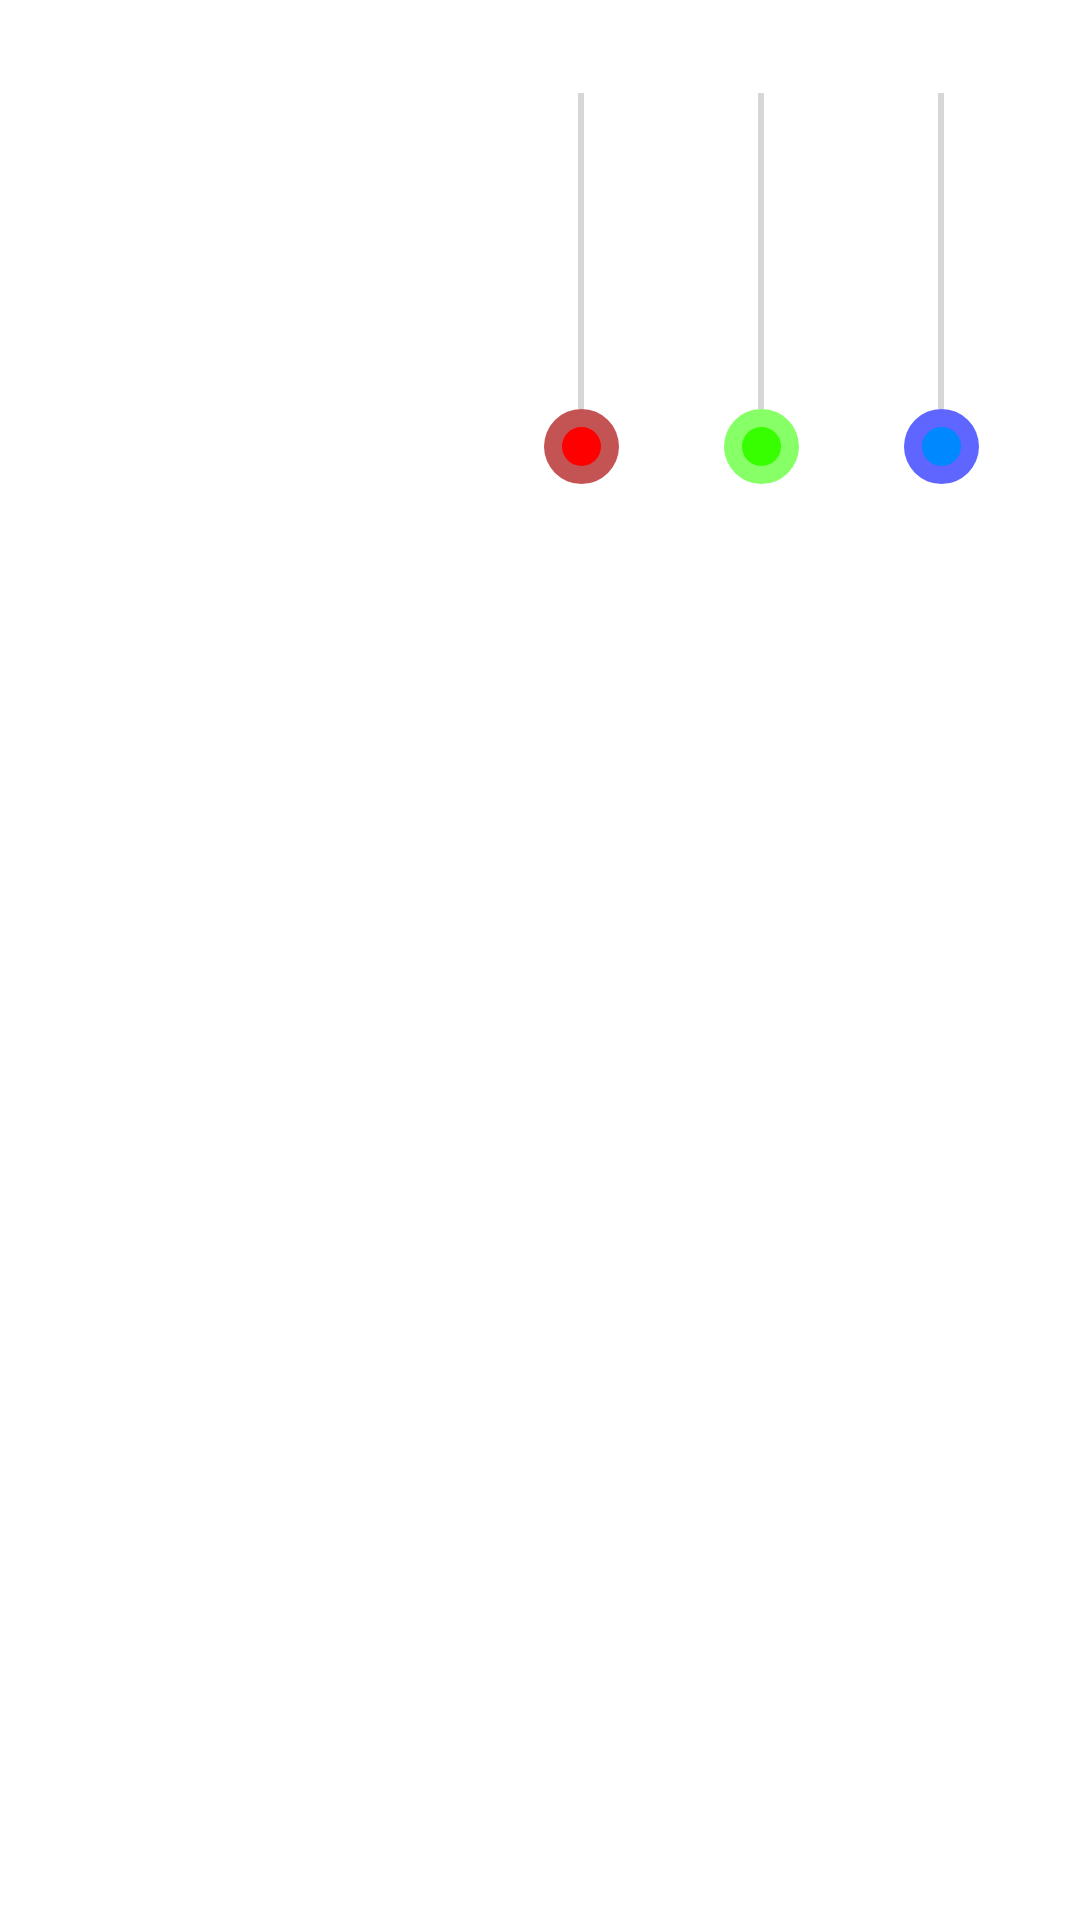

Here is an Android app screen rendered from its layout file. Give the layout XML and the strings, colors and styles it references.
<!-- AndroidManifest.xml: application theme Theme.LightConnect -->
<!-- res/layout/vertical_spinners.xml -->
<?xml version="1.0" encoding="utf-8"?>
<RelativeLayout xmlns:android="http://schemas.android.com/apk/res/android"
    xmlns:app="http://schemas.android.com/apk/res-auto"
    android:layout_width="270dp"
    android:layout_height="180dp"
    android:orientation="horizontal">



        <FrameLayout
            android:layout_width="32dp"
            android:layout_height="180dp"
            android:id="@+id/redframe"
            android:layout_alignParentEnd="true"
            android:layout_alignParentTop="true"
            android:layout_marginEnd="150dp"
            android:orientation="vertical">

                <SeekBar
                    android:id="@+id/redseek"
                    android:layout_width="150dp"
                    android:thumb="@drawable/style_seekbar_thumb"
                    android:progressTint="#FF0026"
                    android:layout_height="32dp"
                    android:max="255"
                    android:layout_gravity="center"
                    android:rotation="270"/>

        </FrameLayout>


        <FrameLayout
            android:layout_width="32dp"
            android:layout_height="180dp"
            android:id="@+id/greenframe"
            android:layout_alignParentEnd="true"
            android:layout_alignParentTop="true"
            android:layout_marginEnd="90dp"
            android:orientation="vertical">

                <SeekBar
                    android:id="@+id/greenseek"
                    android:layout_width="150dp"
                    android:layout_height="32dp"
                    android:thumb="@drawable/style_seekbar_thumb_green"
                    android:progressTint="#4CFF00"
                    android:layout_gravity="center"
                    android:max="255"
                    android:rotation="270"/>

        </FrameLayout>

        <FrameLayout
            android:layout_width="32dp"
            android:id="@+id/blueframe"
            android:layout_height="180dp"
            android:layout_alignParentEnd="true"
            android:layout_alignParentTop="true"
            android:layout_marginEnd="30dp"
            android:orientation="vertical">

                <SeekBar
                    android:id="@+id/blueseek"
                    android:layout_width="150dp"
                    android:layout_height="32dp"
                    android:layout_gravity="center"
                    android:thumb="@drawable/style_seekbar_thumb_blue"
                    android:progressTint="#000DFF"
                    android:max="255"
                    android:rotation="270"/>

        </FrameLayout>



</RelativeLayout>
<!-- resources referenced by this layout -->
<resources>
  <!-- drawable style_seekbar_thumb (drawable) -->
  <?xml version="1.0" encoding="utf-8"?>
  <selector xmlns:android="http://schemas.android.com/apk/res/android">
      <item>
          <layer-list>
              <item>
                  <shape xmlns:android="http://schemas.android.com/apk/res/android" android:shape="rectangle">
  
                      <solid android:color="#ADA80404"/>
                      <corners android:radius="30dp"/>
  
                      <size
                          android:width="25dp"
                          android:height="25dp"
                          />
  
                  </shape>
              </item>
              <item android:bottom="6dp" android:top="6dp" android:right="6dp" android:left="6dp">
                  <shape xmlns:android="http://schemas.android.com/apk/res/android" android:shape="rectangle">
  
                      <solid android:color="#FF0000"/>
                      <corners android:radius="30dp"/>
  
  
                  </shape>
              </item>
  
  
          </layer-list>
      </item>
  </selector>
  <!-- drawable style_seekbar_thumb_blue (drawable) -->
  <?xml version="1.0" encoding="utf-8"?>
  <selector xmlns:android="http://schemas.android.com/apk/res/android">
      <item>
          <layer-list>
              <item>
                  <shape xmlns:android="http://schemas.android.com/apk/res/android" android:shape="rectangle">
  
                      <solid android:color="#A1000DFF"/>
                      <corners android:radius="30dp"/>
  
                      <size
                          android:width="25dp"
                          android:height="25dp"
                          />
  
                  </shape>
              </item>
              <item android:bottom="6dp" android:top="6dp" android:right="6dp" android:left="6dp">
                  <shape xmlns:android="http://schemas.android.com/apk/res/android" android:shape="rectangle">
  
                      <solid android:color="#0088FF"/>
                      <corners android:radius="30dp"/>
  
  
                  </shape>
              </item>
  
  
          </layer-list>
      </item>
  </selector>
  <!-- drawable style_seekbar_thumb_green (drawable) -->
  <?xml version="1.0" encoding="utf-8"?>
  <selector xmlns:android="http://schemas.android.com/apk/res/android">
      <item>
          <layer-list>
              <item>
                  <shape xmlns:android="http://schemas.android.com/apk/res/android" android:shape="rectangle">
  
                      <solid android:color="#9937FF00"/>
                      <corners android:radius="30dp"/>
  
                      <size
                          android:width="25dp"
                          android:height="25dp"
                          />
  
                  </shape>
              </item>
              <item android:bottom="6dp" android:top="6dp" android:right="6dp" android:left="6dp">
                  <shape xmlns:android="http://schemas.android.com/apk/res/android" android:shape="rectangle">
  
                      <solid android:color="#37FF00"/>
                      <corners android:radius="30dp"/>
  
  
                  </shape>
              </item>
  
  
          </layer-list>
      </item>
  </selector>
  <style name="Theme.LightConnect" parent="Theme.MaterialComponents.DayNight.DarkActionBar">
          
          <item name="colorPrimary">@color/purple_500</item>
          <item name="colorPrimaryVariant">@color/purple_700</item>
          <item name="colorOnPrimary">@color/white</item>
          
          <item name="colorSecondary">@color/teal_200</item>
          <item name="colorSecondaryVariant">@color/teal_700</item>
          <item name="colorOnSecondary">@color/black</item>
          
          <item name="android:statusBarColor" tools:targetApi="l">?attr/colorPrimaryVariant</item>
          
      </style>
  <color name="purple_500">#FF6200EE</color>
  <color name="purple_700">#FF3700B3</color>
  <color name="white">#FFFFFFFF</color>
  <color name="teal_200">#FF03DAC5</color>
  <color name="teal_700">#FF018786</color>
  <color name="black">#FF000000</color>
</resources>
